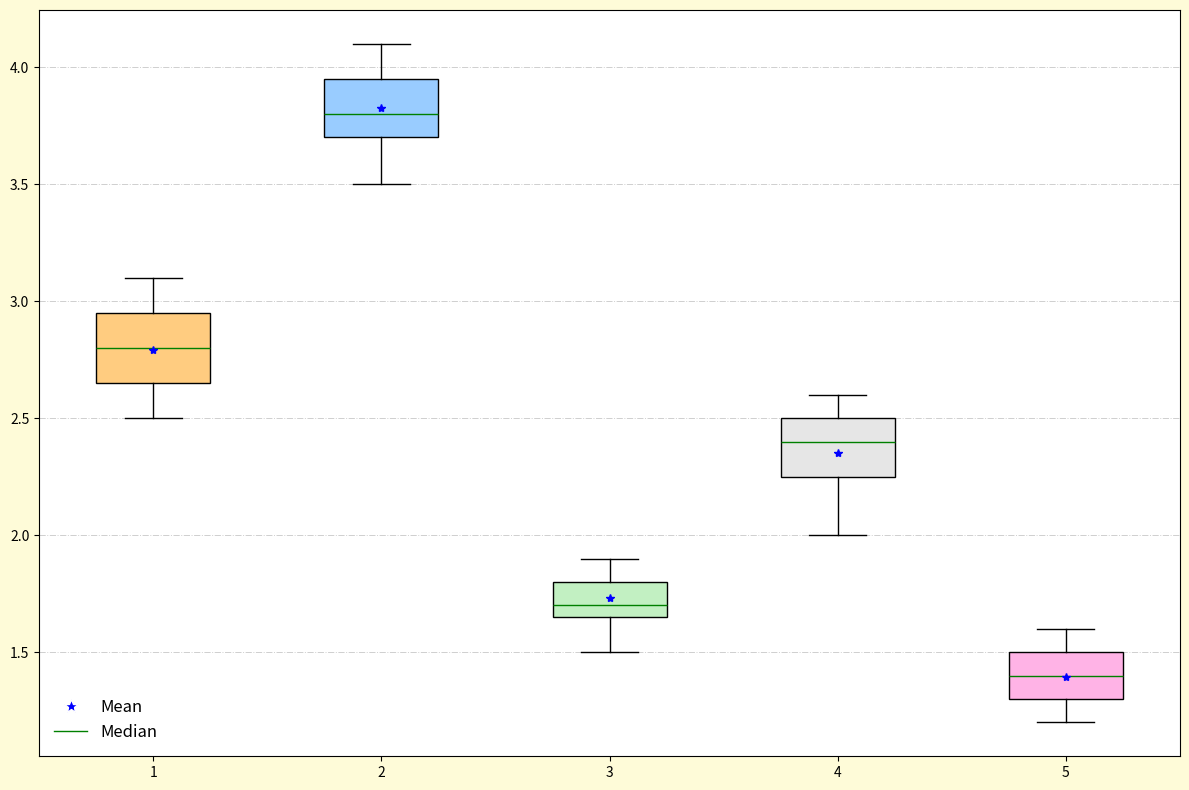

Recreate this plot in Python.
import matplotlib.pyplot as plt
import numpy as np

growth_rates = [
    [2.8, 2.5, 2.9, 3.0, 2.7, 2.6, 3.1, 3.0, 2.8, 2.7, 2.9, 2.5, 3.0, 2.6, 2.8],
    [3.7, 3.5, 3.9, 3.6, 4.1, 4.0, 3.8, 3.7, 4.0, 3.8, 3.9, 4.1, 3.9, 3.6, 3.8],
    [1.6, 1.5, 1.9, 1.8, 1.7, 1.8, 1.7, 1.6, 1.9, 1.7, 1.6, 1.8, 1.9, 1.7, 1.8],
    [2.3, 2.0, 2.4, 2.5, 2.1, 2.2, 2.2, 2.6, 2.5, 2.3, 2.6, 2.4, 2.5, 2.3, 2.4],
    [1.4, 1.2, 1.5, 1.3, 1.3, 1.6, 1.4, 1.2, 1.3, 1.5, 1.6, 1.4, 1.3, 1.5, 1.4]
]

fig, ax = plt.subplots(figsize=(12, 8))
box = ax.boxplot(growth_rates, patch_artist=True, notch=False, vert=True, showmeans=True)

# Manually shuffled the colors
colors = ['#ffcc80', '#99ccff', '#c2f0c2', '#e6e6e6', '#ffb3e6']
for patch, color in zip(box['boxes'], colors):
    patch.set_facecolor(color)

for median, mean in zip(box['medians'], box['means']):
    median.set_color('green')
    median.set_linewidth(1)
    mean.set_markerfacecolor('blue')
    mean.set_markeredgecolor('blue')
    mean.set_markeredgewidth(1)
    mean.set_marker('*')

mean_legend = plt.Line2D([0], [0], marker='*', color='w', markerfacecolor='blue', markersize=10, label='Mean')
median_legend = plt.Line2D([0], [0], color='green', lw=1, label='Median')
ax.legend(handles=[mean_legend, median_legend], loc='lower left', fontsize=12, frameon=False)

ax.yaxis.grid(True, linestyle='-.', linewidth=0.7, alpha=0.6)

fig.patch.set_facecolor('#fefbd8')

plt.tight_layout()
plt.show()
